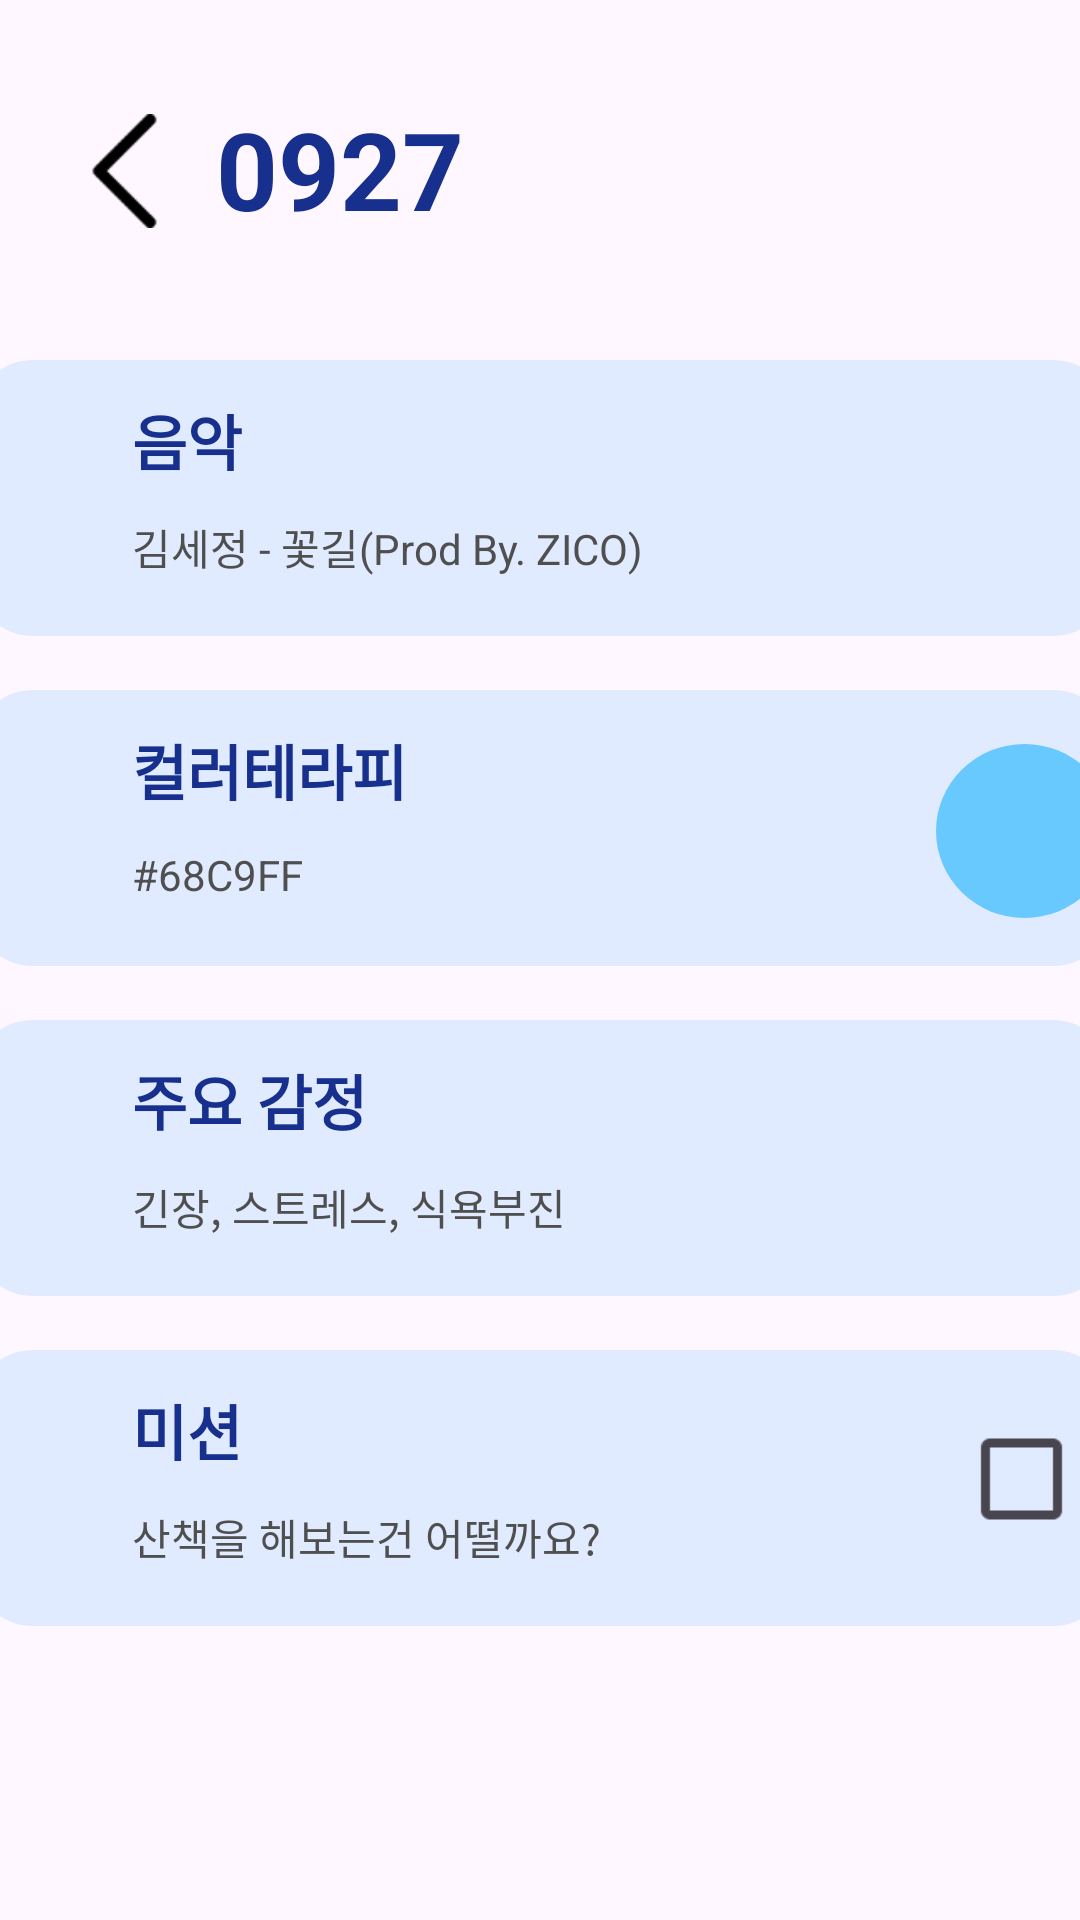

Layout XML and referenced resources for this Android screen:
<!-- AndroidManifest.xml: application theme Theme.MindFriendFront -->
<!-- res/layout/analysis_info.xml -->
<?xml version="1.0" encoding="utf-8"?>
<androidx.constraintlayout.widget.ConstraintLayout xmlns:android="http://schemas.android.com/apk/res/android"
    xmlns:app="http://schemas.android.com/apk/res-auto"
    xmlns:tools="http://schemas.android.com/tools"
    android:layout_width="match_parent"
    android:layout_height="match_parent">

    <TextView
        android:id="@+id/textView"
        android:layout_width="wrap_content"
        android:layout_height="wrap_content"
        android:layout_marginStart="72dp"
        android:layout_marginTop="32dp"
        android:text="0927"
        android:textColor="#FF18308D"
        android:textSize="36sp"
        android:textStyle="bold"
        app:layout_constraintStart_toStartOf="parent"
        app:layout_constraintTop_toTopOf="parent" />

    <View
        android:id="@+id/view"
        android:layout_width="380dp"
        android:layout_height="92dp"
        android:layout_marginTop="120dp"
        android:background="@drawable/dayinfo_box"
        app:layout_constraintEnd_toEndOf="parent"
        app:layout_constraintHorizontal_bias="0.483"
        app:layout_constraintStart_toStartOf="parent"
        app:layout_constraintTop_toTopOf="parent" />

    <TextView
        android:id="@+id/textView2"
        android:layout_width="wrap_content"
        android:layout_height="wrap_content"
        android:layout_marginStart="44dp"
        android:layout_marginTop="132dp"
        android:text="음악"
        android:textColor="#FF18308D"
        android:textSize="20sp"
        android:textStyle="bold"
        app:layout_constraintStart_toStartOf="parent"
        app:layout_constraintTop_toTopOf="parent" />

    <TextView
        android:id="@+id/textView3"
        android:layout_width="wrap_content"
        android:layout_height="wrap_content"
        android:layout_marginStart="44dp"
        android:layout_marginTop="172dp"
        android:text="김세정 - 꽃길(Prod By. ZICO)"
        android:textColor="#4F4F4F"
        android:textSize="14sp"
        app:layout_constraintStart_toStartOf="parent"
        app:layout_constraintTop_toTopOf="parent" />

    <View
        android:id="@+id/view2"
        android:layout_width="380dp"
        android:layout_height="92dp"
        android:layout_marginTop="230dp"
        android:background="@drawable/dayinfo_box"
        app:layout_constraintEnd_toEndOf="parent"
        app:layout_constraintHorizontal_bias="0.483"
        app:layout_constraintStart_toStartOf="parent"
        app:layout_constraintTop_toTopOf="parent" />

    <TextView
        android:id="@+id/textView4"
        android:layout_width="wrap_content"
        android:layout_height="wrap_content"
        android:layout_marginStart="44dp"
        android:layout_marginTop="242dp"
        android:text="컬러테라피"
        android:textColor="#FF18308D"
        android:textSize="20sp"
        android:textStyle="bold"
        app:layout_constraintStart_toStartOf="parent"
        app:layout_constraintTop_toTopOf="parent" />

    <TextView
        android:id="@+id/textView5"
        android:layout_width="wrap_content"
        android:layout_height="wrap_content"
        android:layout_marginStart="44dp"
        android:layout_marginTop="282dp"
        android:text="#68C9FF"
        android:textColor="#4F4F4F"
        android:textSize="14sp"
        app:layout_constraintStart_toStartOf="parent"
        app:layout_constraintTop_toTopOf="parent" />

    <View
        android:id="@+id/view3"
        android:layout_width="380dp"
        android:layout_height="92dp"
        android:layout_marginTop="340dp"
        android:background="@drawable/dayinfo_box"
        app:layout_constraintEnd_toEndOf="parent"
        app:layout_constraintHorizontal_bias="0.483"
        app:layout_constraintStart_toStartOf="parent"
        app:layout_constraintTop_toTopOf="parent" />

    <TextView
        android:id="@+id/textView6"
        android:layout_width="wrap_content"
        android:layout_height="wrap_content"
        android:layout_marginStart="44dp"
        android:layout_marginTop="352dp"
        android:text="주요 감정"
        android:textColor="#FF18308D"
        android:textSize="20sp"
        android:textStyle="bold"
        app:layout_constraintStart_toStartOf="parent"
        app:layout_constraintTop_toTopOf="parent" />

    <TextView
        android:id="@+id/textView7"
        android:layout_width="wrap_content"
        android:layout_height="wrap_content"
        android:layout_marginStart="44dp"
        android:layout_marginTop="392dp"
        android:text="긴장, 스트레스, 식욕부진"
        android:textColor="#4F4F4F"
        android:textSize="14sp"
        app:layout_constraintStart_toStartOf="parent"
        app:layout_constraintTop_toTopOf="parent" />

    <View
        android:id="@+id/view4"
        android:layout_width="380dp"
        android:layout_height="92dp"
        android:layout_marginTop="450dp"
        android:background="@drawable/dayinfo_box"
        app:layout_constraintEnd_toEndOf="parent"
        app:layout_constraintHorizontal_bias="0.483"
        app:layout_constraintStart_toStartOf="parent"
        app:layout_constraintTop_toTopOf="parent" />

    <TextView
        android:id="@+id/textView8"
        android:layout_width="wrap_content"
        android:layout_height="wrap_content"
        android:layout_marginStart="44dp"
        android:layout_marginTop="462dp"
        android:text="미션"
        android:textColor="#FF18308D"
        android:textSize="20sp"
        android:textStyle="bold"
        app:layout_constraintStart_toStartOf="parent"
        app:layout_constraintTop_toTopOf="parent" />

    <TextView
        android:id="@+id/textView9"
        android:layout_width="wrap_content"
        android:layout_height="wrap_content"
        android:layout_marginStart="44dp"
        android:layout_marginTop="502dp"
        android:text="산책을 해보는건 어떨까요?"
        android:textColor="#4F4F4F"
        android:textSize="14sp"
        app:layout_constraintStart_toStartOf="parent"
        app:layout_constraintTop_toTopOf="parent" />

    <View
        android:id="@+id/colorView"
        android:layout_width="59dp"
        android:layout_height="58dp"
        android:layout_marginStart="312dp"
        android:layout_marginTop="248dp"
        app:layout_constraintStart_toStartOf="parent"
        app:layout_constraintTop_toTopOf="parent"
        android:background="@drawable/dayinfo_color" />

    <CheckBox
        android:id="@+id/checkBox"
        android:layout_width="62dp"
        android:layout_height="58dp"
        android:layout_marginStart="332dp"
        android:layout_marginTop="464dp"
        android:scaleX="1.5"
        android:scaleY="1.5"
        app:layout_constraintStart_toStartOf="parent"
        app:layout_constraintTop_toTopOf="parent" />

    <ImageButton
        android:id="@+id/btnBack"
        android:layout_width="43dp"
        android:layout_height="38dp"
        android:layout_marginStart="20dp"
        android:layout_marginTop="38dp"
        android:background="@android:color/transparent"
        android:scaleType="fitCenter"
        app:layout_constraintStart_toStartOf="parent"
        app:layout_constraintTop_toTopOf="parent"
        app:srcCompat="@drawable/back" />

</androidx.constraintlayout.widget.ConstraintLayout>
<!-- resources referenced by this layout -->
<resources>
  <!-- drawable back: png bitmap (drawable, 655 bytes) -->
  <!-- drawable dayinfo_box (drawable) -->
  <?xml version="1.0" encoding="utf-8"?>
  <shape xmlns:android="http://schemas.android.com/apk/res/android"
  android:shape="rectangle" android:thickness="0dp">
      <solid android:color="#E1EBFF"/>
      <corners android:radius="20dp" />
  </shape>
  <!-- drawable dayinfo_color (drawable) -->
  <?xml version="1.0" encoding="utf-8"?>
  <shape xmlns:android="http://schemas.android.com/apk/res/android"
      android:shape="oval" android:thickness="0dp">
      <solid android:color="#68C9FF"/>
  
  </shape>
  <style name="Theme.MindFriendFront" parent="Base.Theme.MindFriendFront" />
  <style name="Base.Theme.MindFriendFront" parent="Theme.Material3.DayNight.NoActionBar">
          
          
      </style>
</resources>
